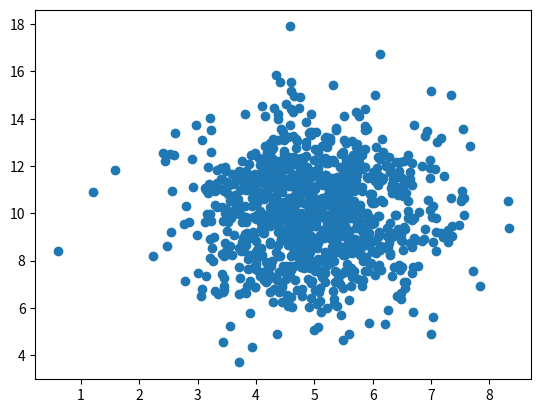

Recreate this plot in Python.
import numpy as np
import matplotlib.pyplot as plt

# generate 1000 random numbers where mean=5.0, sd=1.0
x = np.random.normal(5.0, 1.0, 1000);

# generate 1000 random numbers where mean=10.0, sd=2.0
y = np.random.normal(10.0, 2.0, 1000);

plt.scatter(x, y)
plt.show()